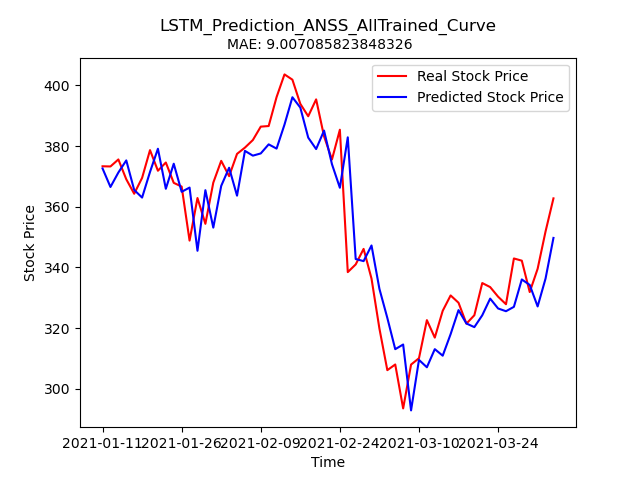

The file beside this chart, header and first rows:
Stock, Date, Real_Price, Predicted_Price
ANSS, 2021-01-11, 373.3, 372.6
ANSS, 2021-01-12, 373.3, 366.5
ANSS, 2021-01-13, 375.6, 371.3
ANSS, 2021-01-14, 369.1, 375.3
ANSS, 2021-01-15, 364.3, 365.5
ANSS, 2021-01-19, 369.5, 363
ANSS, 2021-01-20, 378.6, 371.5
ANSS, 2021-01-21, 371.9, 379.1
ANSS, 2021-01-22, 374.6, 365.9
ANSS, 2021-01-25, 367.9, 374.2
ANSS, 2021-01-26, 366.6, 364.9
ANSS, 2021-01-27, 348.9, 366.3
ANSS, 2021-01-28, 362.9, 345.5
ANSS, 2021-01-29, 354.4, 365.5
ANSS, 2021-02-01, 367.9, 353.1
ANSS, 2021-02-02, 375.1, 366.9
ANSS, 2021-02-03, 370.1, 372.8
ANSS, 2021-02-04, 377.4, 363.6
ANSS, 2021-02-05, 379.5, 378.4
ANSS, 2021-02-08, 382, 376.8
ANSS, 2021-02-09, 386.4, 377.6
ANSS, 2021-02-10, 386.6, 380.5
ANSS, 2021-02-11, 396.1, 379.2
ANSS, 2021-02-12, 403.6, 387.1
ANSS, 2021-02-16, 401.9, 396.1
ANSS, 2021-02-17, 393.9, 392.7
ANSS, 2021-02-18, 389.8, 382.8
ANSS, 2021-02-19, 395.4, 379
ANSS, 2021-02-22, 383.2, 385.1
ANSS, 2021-02-23, 375.6, 374
ANSS, 2021-02-24, 385.4, 366.3
ANSS, 2021-02-25, 338.5, 382.9
ANSS, 2021-02-26, 341, 342.8
ANSS, 2021-03-01, 346.1, 342.1
ANSS, 2021-03-02, 336.3, 347.2
ANSS, 2021-03-03, 319.9, 332.9
ANSS, 2021-03-04, 306.2, 323.4
ANSS, 2021-03-05, 308, 313.1
ANSS, 2021-03-08, 293.6, 314.6
ANSS, 2021-03-09, 308.0, 292.9
ANSS, 2021-03-10, 310.1, 309.5
ANSS, 2021-03-11, 322.6, 307.1
ANSS, 2021-03-12, 316.9, 313.1
ANSS, 2021-03-15, 325.7, 310.9
ANSS, 2021-03-16, 330.8, 318
ANSS, 2021-03-17, 328.4, 325.9
ANSS, 2021-03-18, 321.5, 321.5
ANSS, 2021-03-19, 324.2, 320.3
ANSS, 2021-03-22, 334.9, 324.2
ANSS, 2021-03-23, 333.5, 329.7
ANSS, 2021-03-24, 330.4, 326.5
ANSS, 2021-03-25, 327.9, 325.6
ANSS, 2021-03-26, 343, 327
ANSS, 2021-03-29, 342.2, 336
ANSS, 2021-03-30, 331.9, 334.2
ANSS, 2021-03-31, 339.6, 327.1
ANSS, 2021-04-01, 351.9, 336.3
ANSS, 2021-04-05, 362.8, 349.7
